Dataset: data (GitHub, kuromadara/Tea_leaves_disease). Classes: blight, red scab, red spot.

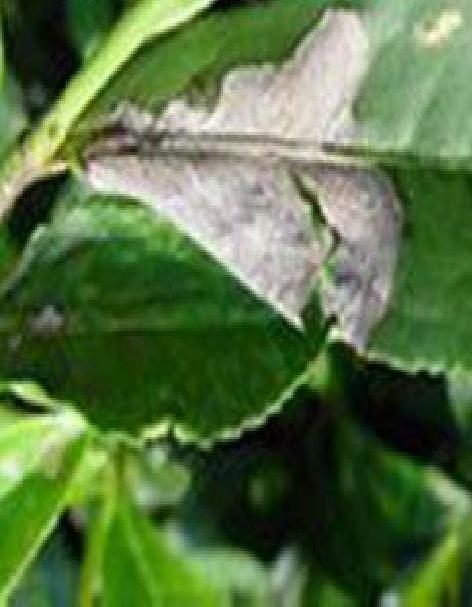
Label: red spot

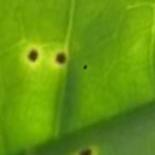
Label: red scab

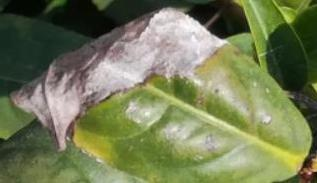
Label: blight

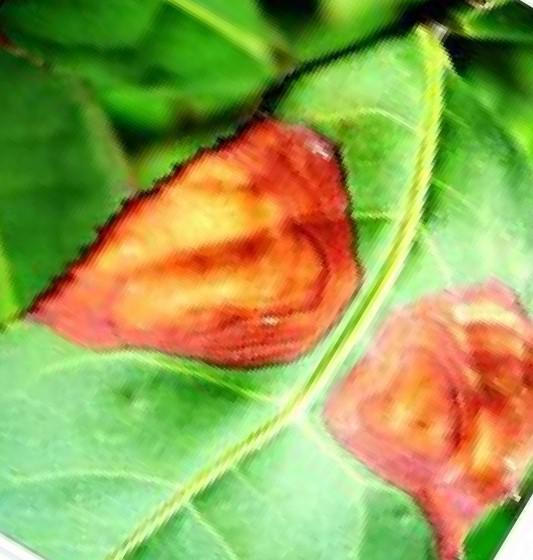
Label: red spot

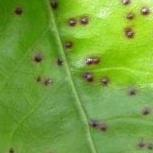
Label: red scab

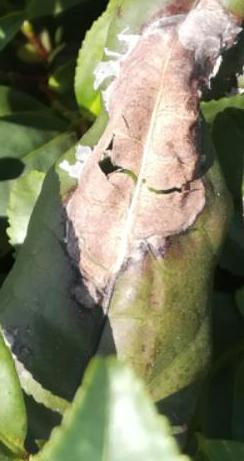
Label: blight
